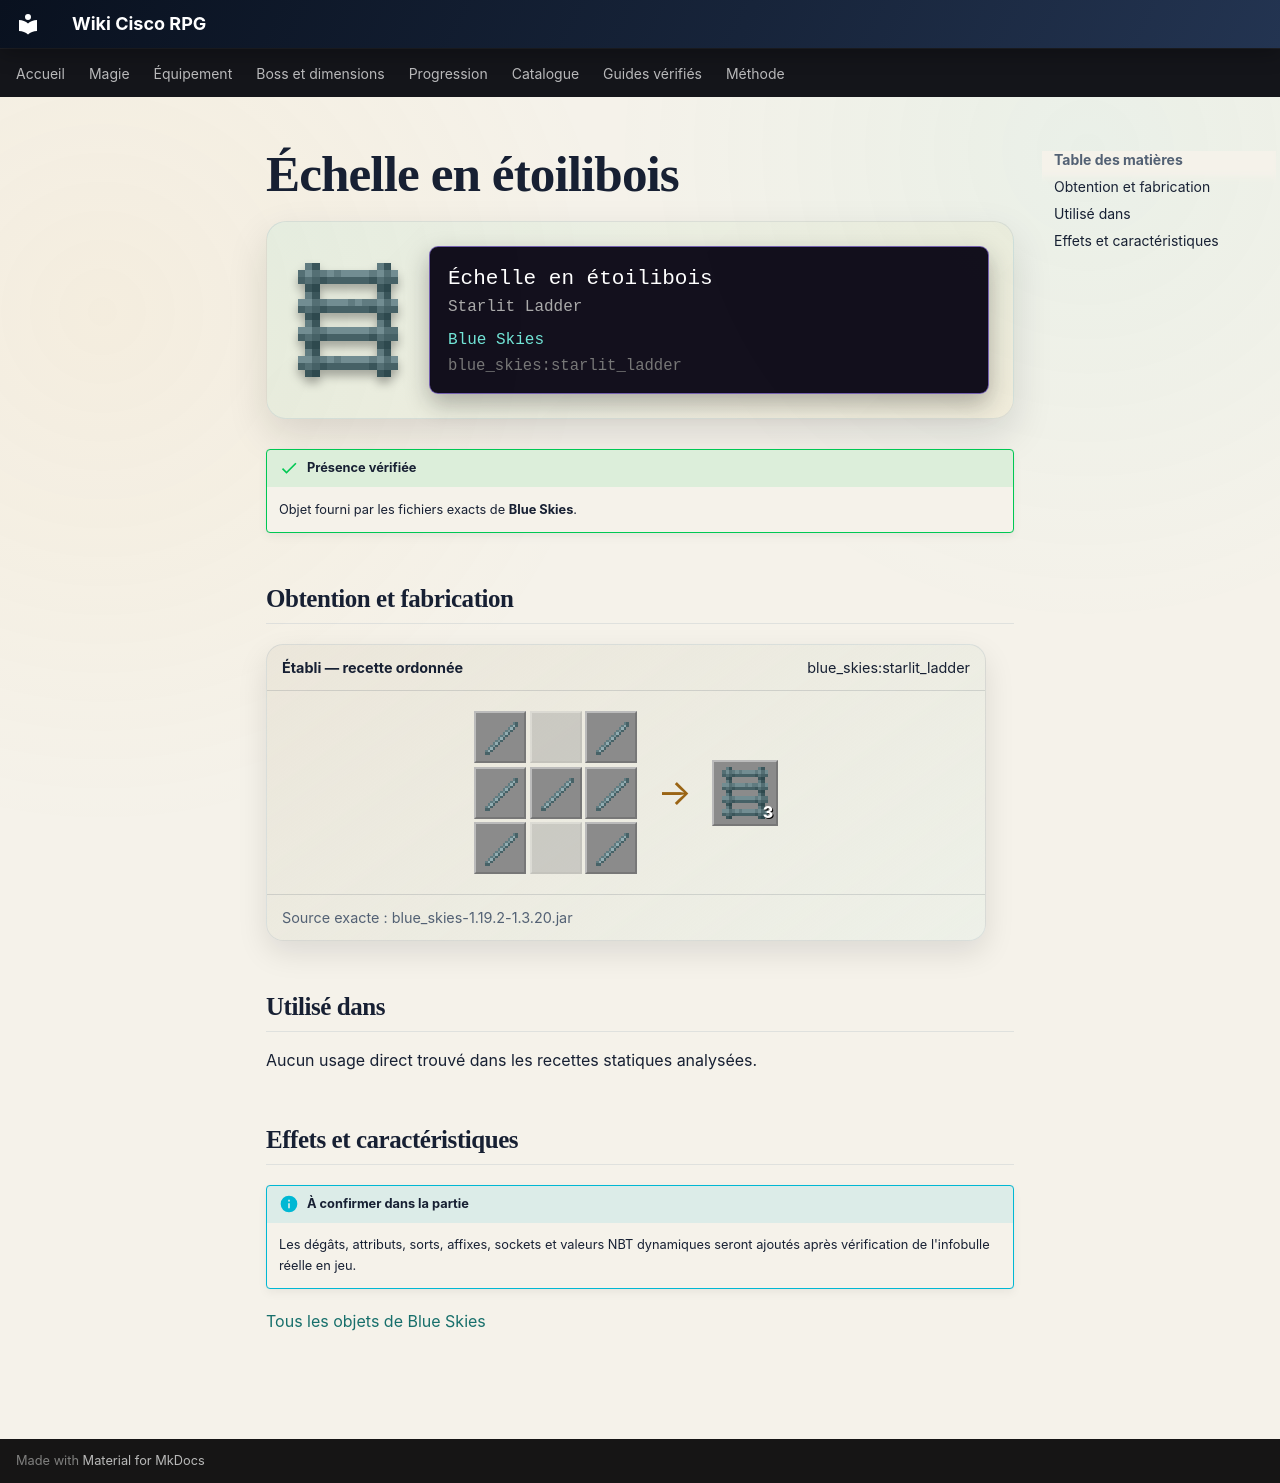

repository: Kloups-Dev/wiki-cisco-rpg · page: catalogue/objets/blue_skies/starlit_ladder/index.html · generator: mkdocs

# Échelle en étoilibois

<div class="mc-item-showcase">
<img class="mc-item-icon" src="../../../../assets/generated/items/blue_skies/starlit_ladder.png" alt="Échelle en étoilibois">
<div class="mc-tooltip-card">
<div class="mc-tooltip-card__name">Échelle en étoilibois</div>
<div class="mc-tooltip-card__alias">Starlit Ladder</div>
<div class="mc-tooltip-card__mod">Blue Skies</div>
<div class="mc-tooltip-card__id">blue_skies:starlit_ladder</div>
</div>
</div>

!!! success "Présence vérifiée"
    Objet fourni par les fichiers exacts de **Blue Skies**.

## Obtention et fabrication

<div class="jei-recipe"><div class="jei-recipe__head"><strong>Établi — recette ordonnée</strong><span>blue_skies:starlit_ladder</span></div><div class="jei-recipe__body"><div class="jei-grid"><a class="jei-slot" href="../../../../catalogue/objets/blue_skies/starlit_stick/" title="Bâton en étoilibois (blue_skies:starlit_stick)"><img src="../../../../assets/generated/items/blue_skies/starlit_stick.png" alt="" loading="lazy"></a><span class="jei-slot jei-slot--empty"></span><a class="jei-slot" href="../../../../catalogue/objets/blue_skies/starlit_stick/" title="Bâton en étoilibois (blue_skies:starlit_stick)"><img src="../../../../assets/generated/items/blue_skies/starlit_stick.png" alt="" loading="lazy"></a><a class="jei-slot" href="../../../../catalogue/objets/blue_skies/starlit_stick/" title="Bâton en étoilibois (blue_skies:starlit_stick)"><img src="../../../../assets/generated/items/blue_skies/starlit_stick.png" alt="" loading="lazy"></a><a class="jei-slot" href="../../../../catalogue/objets/blue_skies/starlit_stick/" title="Bâton en étoilibois (blue_skies:starlit_stick)"><img src="../../../../assets/generated/items/blue_skies/starlit_stick.png" alt="" loading="lazy"></a><a class="jei-slot" href="../../../../catalogue/objets/blue_skies/starlit_stick/" title="Bâton en étoilibois (blue_skies:starlit_stick)"><img src="../../../../assets/generated/items/blue_skies/starlit_stick.png" alt="" loading="lazy"></a><a class="jei-slot" href="../../../../catalogue/objets/blue_skies/starlit_stick/" title="Bâton en étoilibois (blue_skies:starlit_stick)"><img src="../../../../assets/generated/items/blue_skies/starlit_stick.png" alt="" loading="lazy"></a><span class="jei-slot jei-slot--empty"></span><a class="jei-slot" href="../../../../catalogue/objets/blue_skies/starlit_stick/" title="Bâton en étoilibois (blue_skies:starlit_stick)"><img src="../../../../assets/generated/items/blue_skies/starlit_stick.png" alt="" loading="lazy"></a></div><span class="jei-arrow">→</span><span class="jei-slot jei-slot--result"><img src="../../../../assets/generated/items/blue_skies/starlit_ladder.png" alt=""><span class="jei-count">3</span></span></div><div class="jei-recipe__source">Source exacte : blue_skies-1.19.2-1.3.20.jar</div></div>

## Utilisé dans

Aucun usage direct trouvé dans les recettes statiques analysées.

## Effets et caractéristiques

!!! info "À confirmer dans la partie"
    Les dégâts, attributs, sorts, affixes, sockets et valeurs NBT dynamiques seront ajoutés après vérification de l'infobulle réelle en jeu.

[Tous les objets de Blue Skies](../../../contenu/blue-skies.md)
